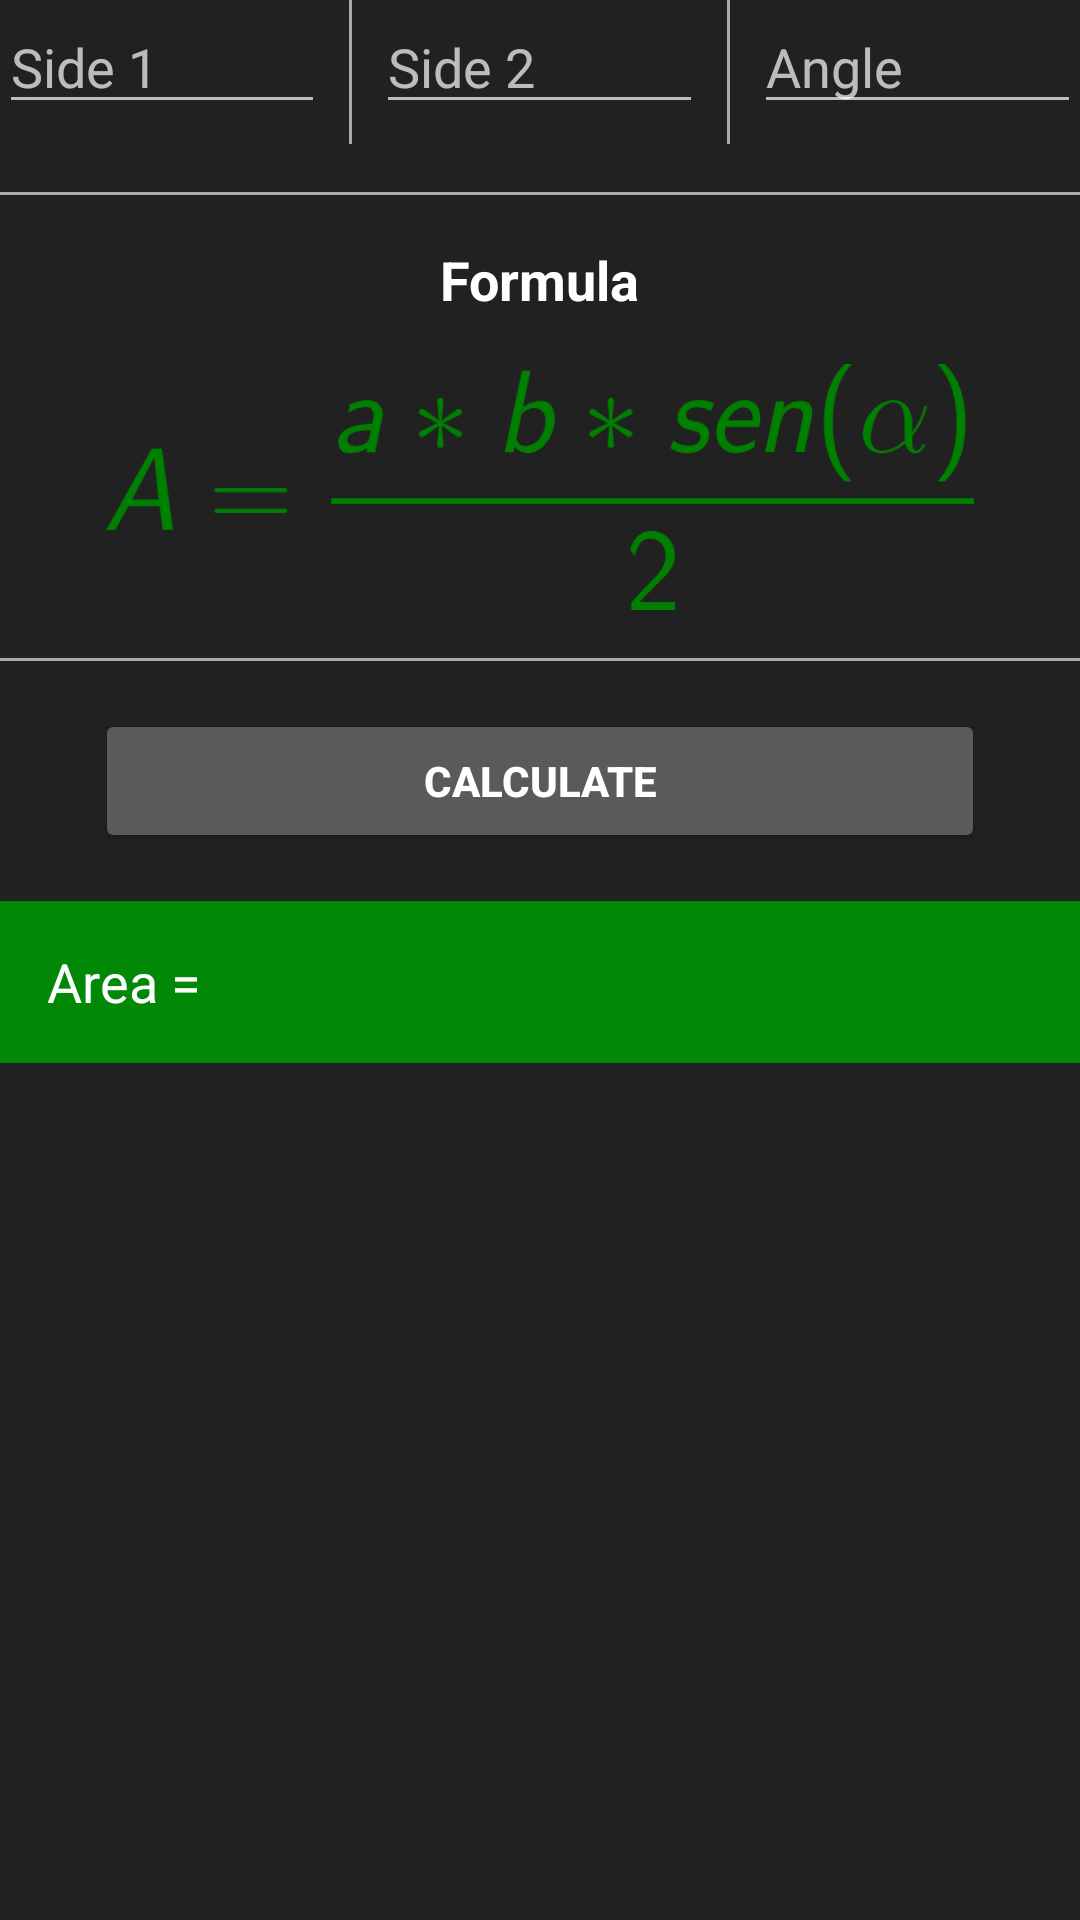

Here is an Android app screen rendered from its layout file. Give the layout XML and the strings, colors and styles it references.
<!-- AndroidManifest.xml: application theme AppTheme -->
<!-- res/layout/activity_two_sides_and_angle.xml -->
<?xml version="1.0" encoding="utf-8"?>
<LinearLayout xmlns:android="http://schemas.android.com/apk/res/android"
    xmlns:tools="http://schemas.android.com/tools"
    android:layout_width="match_parent"
    xmlns:ads="http://schemas.android.com/apk/res-auto"
    android:layout_height="match_parent"
    android:orientation="vertical"
    android:background="@color/background_custom"
    tools:context="com.sample.kedroon.easymath.TwoSidesAndAngle"
    android:id="@+id/two_sides_and_angle">

    <com.google.android.gms.ads.AdView
        android:id="@+id/adView"
        android:layout_width="match_parent"
        android:layout_height="wrap_content"
        ads:adSize="BANNER"
        android:visibility="gone"
        ads:adUnitId="@string/banner_ad_unit_id">
    </com.google.android.gms.ads.AdView>


    <ScrollView

        android:layout_width="match_parent"
        android:layout_height="match_parent">


    <LinearLayout
        android:layout_width="match_parent"
        android:layout_height="wrap_content"
        android:orientation="vertical"
        android:paddingBottom="@dimen/activity_vertical_margin"
        android:paddingLeft="@dimen/activity_horizontal_margin"
        android:paddingRight="@dimen/activity_horizontal_margin"
        android:paddingTop="@dimen/activity_vertical_margin">


        <LinearLayout
            android:id="@+id/input"
            android:layout_width="match_parent"
            android:layout_height="wrap_content"
            android:orientation="horizontal">

            <EditText
                android:id="@+id/side1"
                android:layout_width="0dp"
                android:layout_height="wrap_content"
                android:layout_marginEnd="8dp"
                android:layout_marginRight="8dp"
                android:layout_weight="1"
                android:hint="@string/side01"
                android:inputType="numberDecimal" />

            <View
                android:layout_width="1dp"
                android:layout_height="48dp"
                android:background="@android:color/darker_gray" />

            <EditText
                android:id="@+id/side2"
                android:layout_width="0dp"
                android:layout_height="wrap_content"
                android:layout_marginLeft="8dp"
                android:layout_marginRight="8dp"
                android:layout_weight="1"
                android:hint="@string/side02"
                android:inputType="numberDecimal" />

            <View
                android:layout_width="1dp"
                android:layout_height="48dp"
                android:background="@android:color/darker_gray" />

            <EditText
                android:id="@+id/angle"
                android:layout_width="0dp"
                android:layout_height="wrap_content"
                android:layout_marginLeft="8dp"
                android:layout_marginStart="8dp"
                android:layout_weight="1"
                android:hint="@string/angleactivity"
                android:inputType="numberDecimal" />

        </LinearLayout>


        <View
            android:layout_width="match_parent"
            android:layout_height="1dp"
            android:layout_marginTop="16dp"
            android:background="@android:color/darker_gray" />

        <TextView
            android:layout_width="wrap_content"
            android:layout_height="wrap_content"
            android:layout_gravity="center_horizontal"
            android:layout_marginTop="16dp"
            android:text="@string/formula"
            android:textColor="#FFFFFF"
            android:textSize="18sp"
            android:textStyle="bold" />


        <ImageView
            android:layout_width="match_parent"
            android:layout_height="82dp"
            android:layout_gravity="center_horizontal"
            android:layout_marginTop="16dp"
            android:contentDescription="@string/formula"
            android:src="@drawable/tsidesoangle" />

        <View
            android:layout_width="match_parent"
            android:layout_height="1dp"
            android:layout_marginTop="16dp"
            android:background="@android:color/darker_gray" />


        <Button
            android:id="@+id/button01"
            android:layout_width="match_parent"
            android:layout_height="wrap_content"
            android:layout_gravity="center_horizontal"
            android:layout_marginLeft="32dp"
            android:layout_marginRight="32dp"
            android:layout_marginTop="16dp"
            android:text="@string/calculate"
            android:textColor="#FFFFFF"
            android:textStyle="bold" />

        <TextView
            android:id="@+id/result_01"
            android:layout_width="match_parent"
            android:layout_height="54dp"
            android:layout_marginBottom="22dp"
            android:layout_marginTop="16dp"
            android:background="@color/colorPrimary"
            android:gravity="center_vertical"
            android:paddingLeft="16dp"
            android:paddingRight="16dp"
            android:paddingStart="16dp"
            android:text="@string/area_result"
            android:textColor="#FFFFFF"
            android:textSize="18sp" />

    </LinearLayout>
</ScrollView>

</LinearLayout>
<!-- resources referenced by this layout -->
<resources>
  <color name="background_custom">#212121</color>
  <color name="colorPrimary">#008806</color>
  <!-- drawable tsidesoangle: png bitmap (drawable, 6939 bytes) -->
  <string name="angleactivity">Angle</string>
  <string name="area_result">Area = "</string>
  <string name="banner_ad_unit_id">ca-app-pub-3940256099942544/6300978111</string>
  <string name="calculate">Calculate</string>
  <string name="formula">Formula</string>
  <string name="side01">Side 1</string>
  <string name="side02">Side 2</string>
  <style name="AppTheme" parent="Theme.AppCompat">
          
          <item name="colorPrimary">@color/colorPrimary</item>
          <item name="colorPrimaryDark">@color/colorPrimaryDark</item>
          <item name="colorAccent">@color/colorPrimary</item>
          <item name="android:colorBackground">@color/background_custom</item>
  
  
  
      </style>
  <color name="colorPrimaryDark">#1B5E20</color>
</resources>
